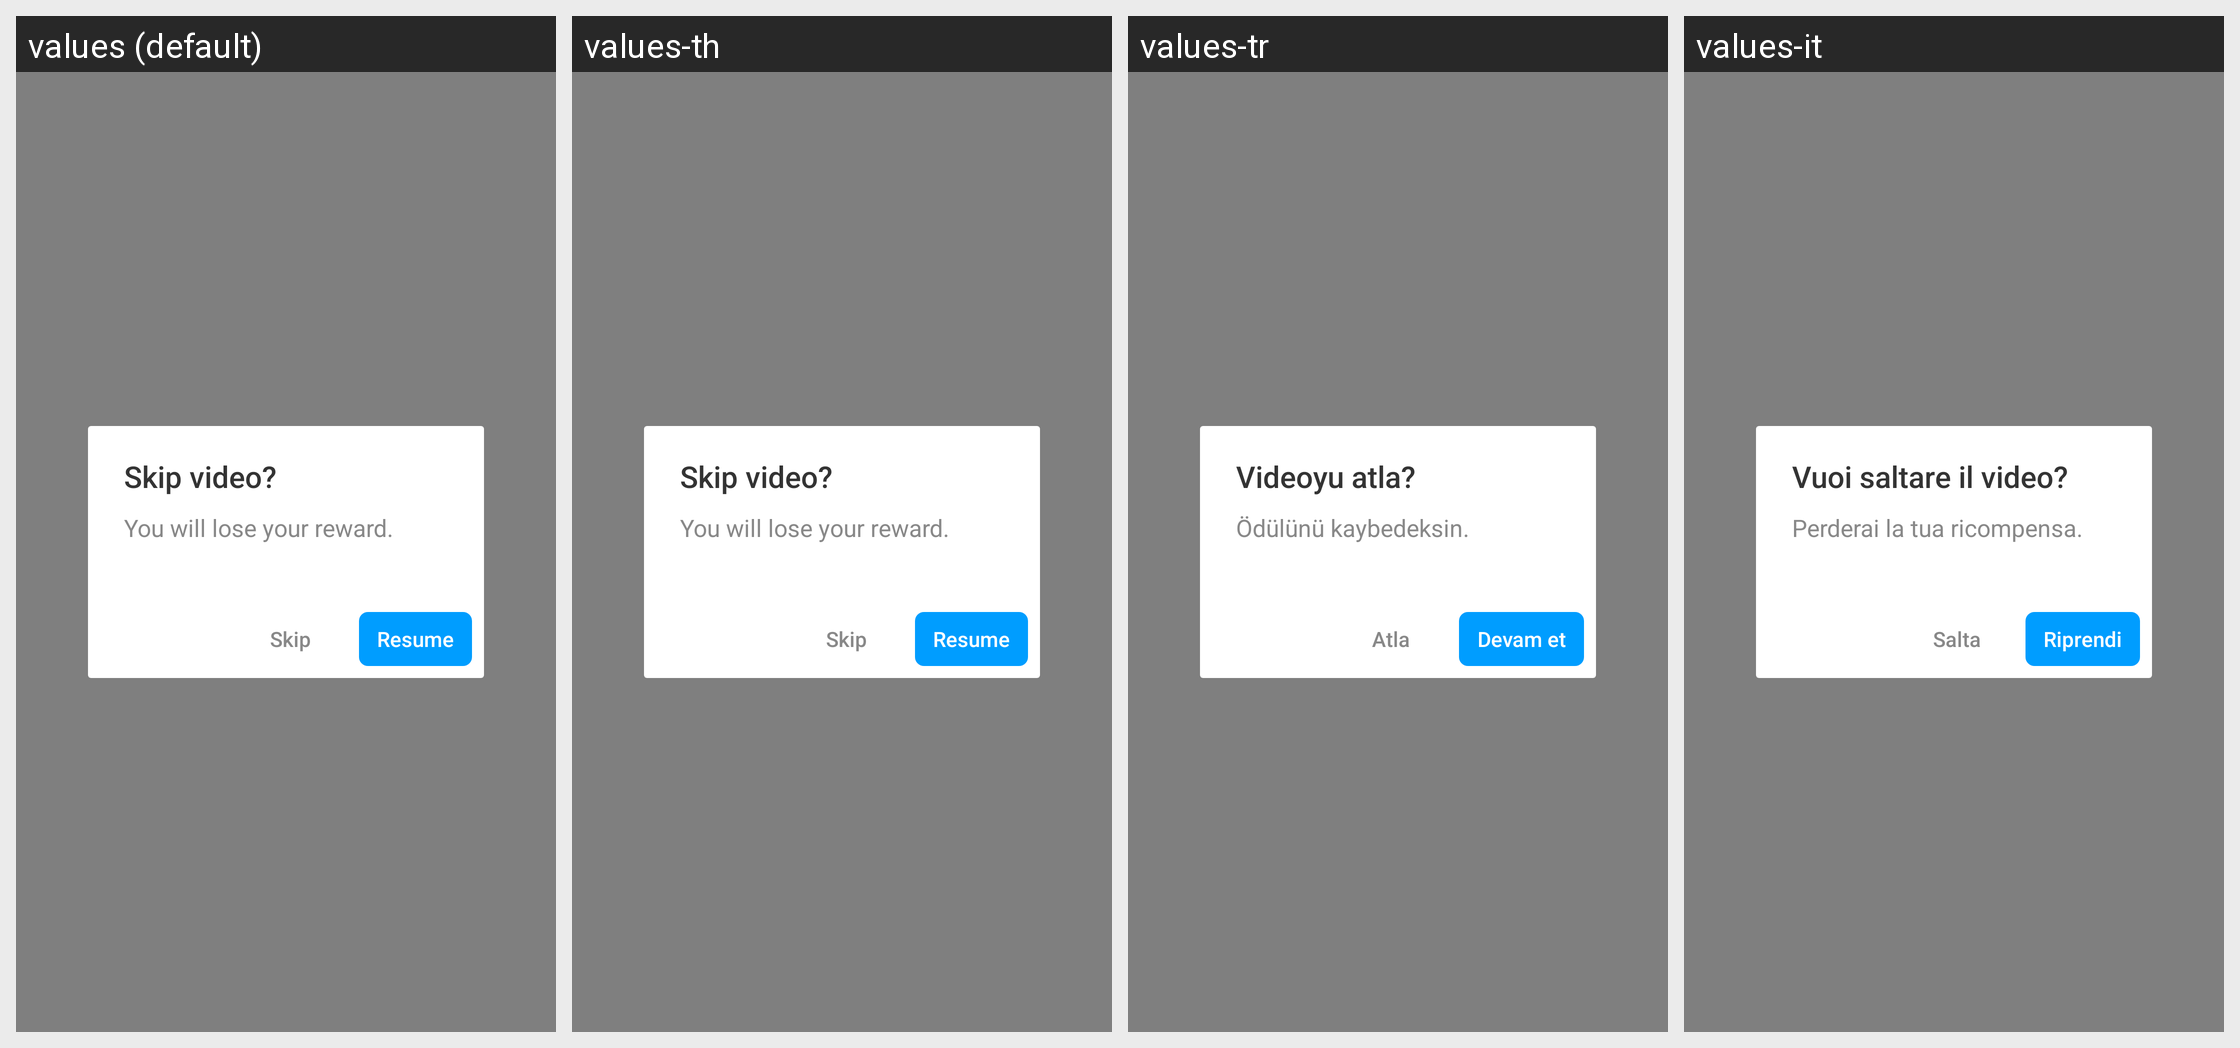

Locale-by-locale string values for the Android screen shown in this grid:
Android screen res/layout/bigo_ad_dialog_reward_retain.xml rendered under 4 locales, left to right: values (default), values-th, values-tr, values-it. Device: Nexus 5 (rendered at 1080×1920; each locale shown at half size, 540×960, under a caption strip naming it); theme AppTheme.
Other locales in the repository, not shown: values-ar, values-bn, values-bn-rIN, values-de, values-en, values-es, values-fa, values-fr, values-hi, values-in, values-in-rID, values-ja, values-ko, values-ms, values-nl, values-pl, values-pt, values-ru, values-sv, values-th-rTH, values-uk, values-vi, values-zh, values-zh-rCN, values-zh-rTW.
Strings drawn on this screen, with the default value and each locale's value (text and hints the layout hard-codes, and strings that could not be matched under every locale, appear in the picture but are not listed):

bigo_ad_skip_video
  values: Skip video?
  values-th: Skip video?  [not translated; the default value is used]
  values-tr: Videoyu atla?
  values-it: Vuoi saltare il video?

bigo_ad_lose_reward
  values: You will lose your reward.
  values-th: You will lose your reward.  [not translated; the default value is used]
  values-tr: Ödülünü kaybedeksin.
  values-it: Perderai la tua ricompensa.

bigo_ad_skip
  values: Skip
  values-th: Skip  [not translated; the default value is used]
  values-tr: Atla
  values-it: Salta

bigo_ad_resume
  values: Resume
  values-th: Resume  [not translated; the default value is used]
  values-tr: Devam et
  values-it: Riprendi
